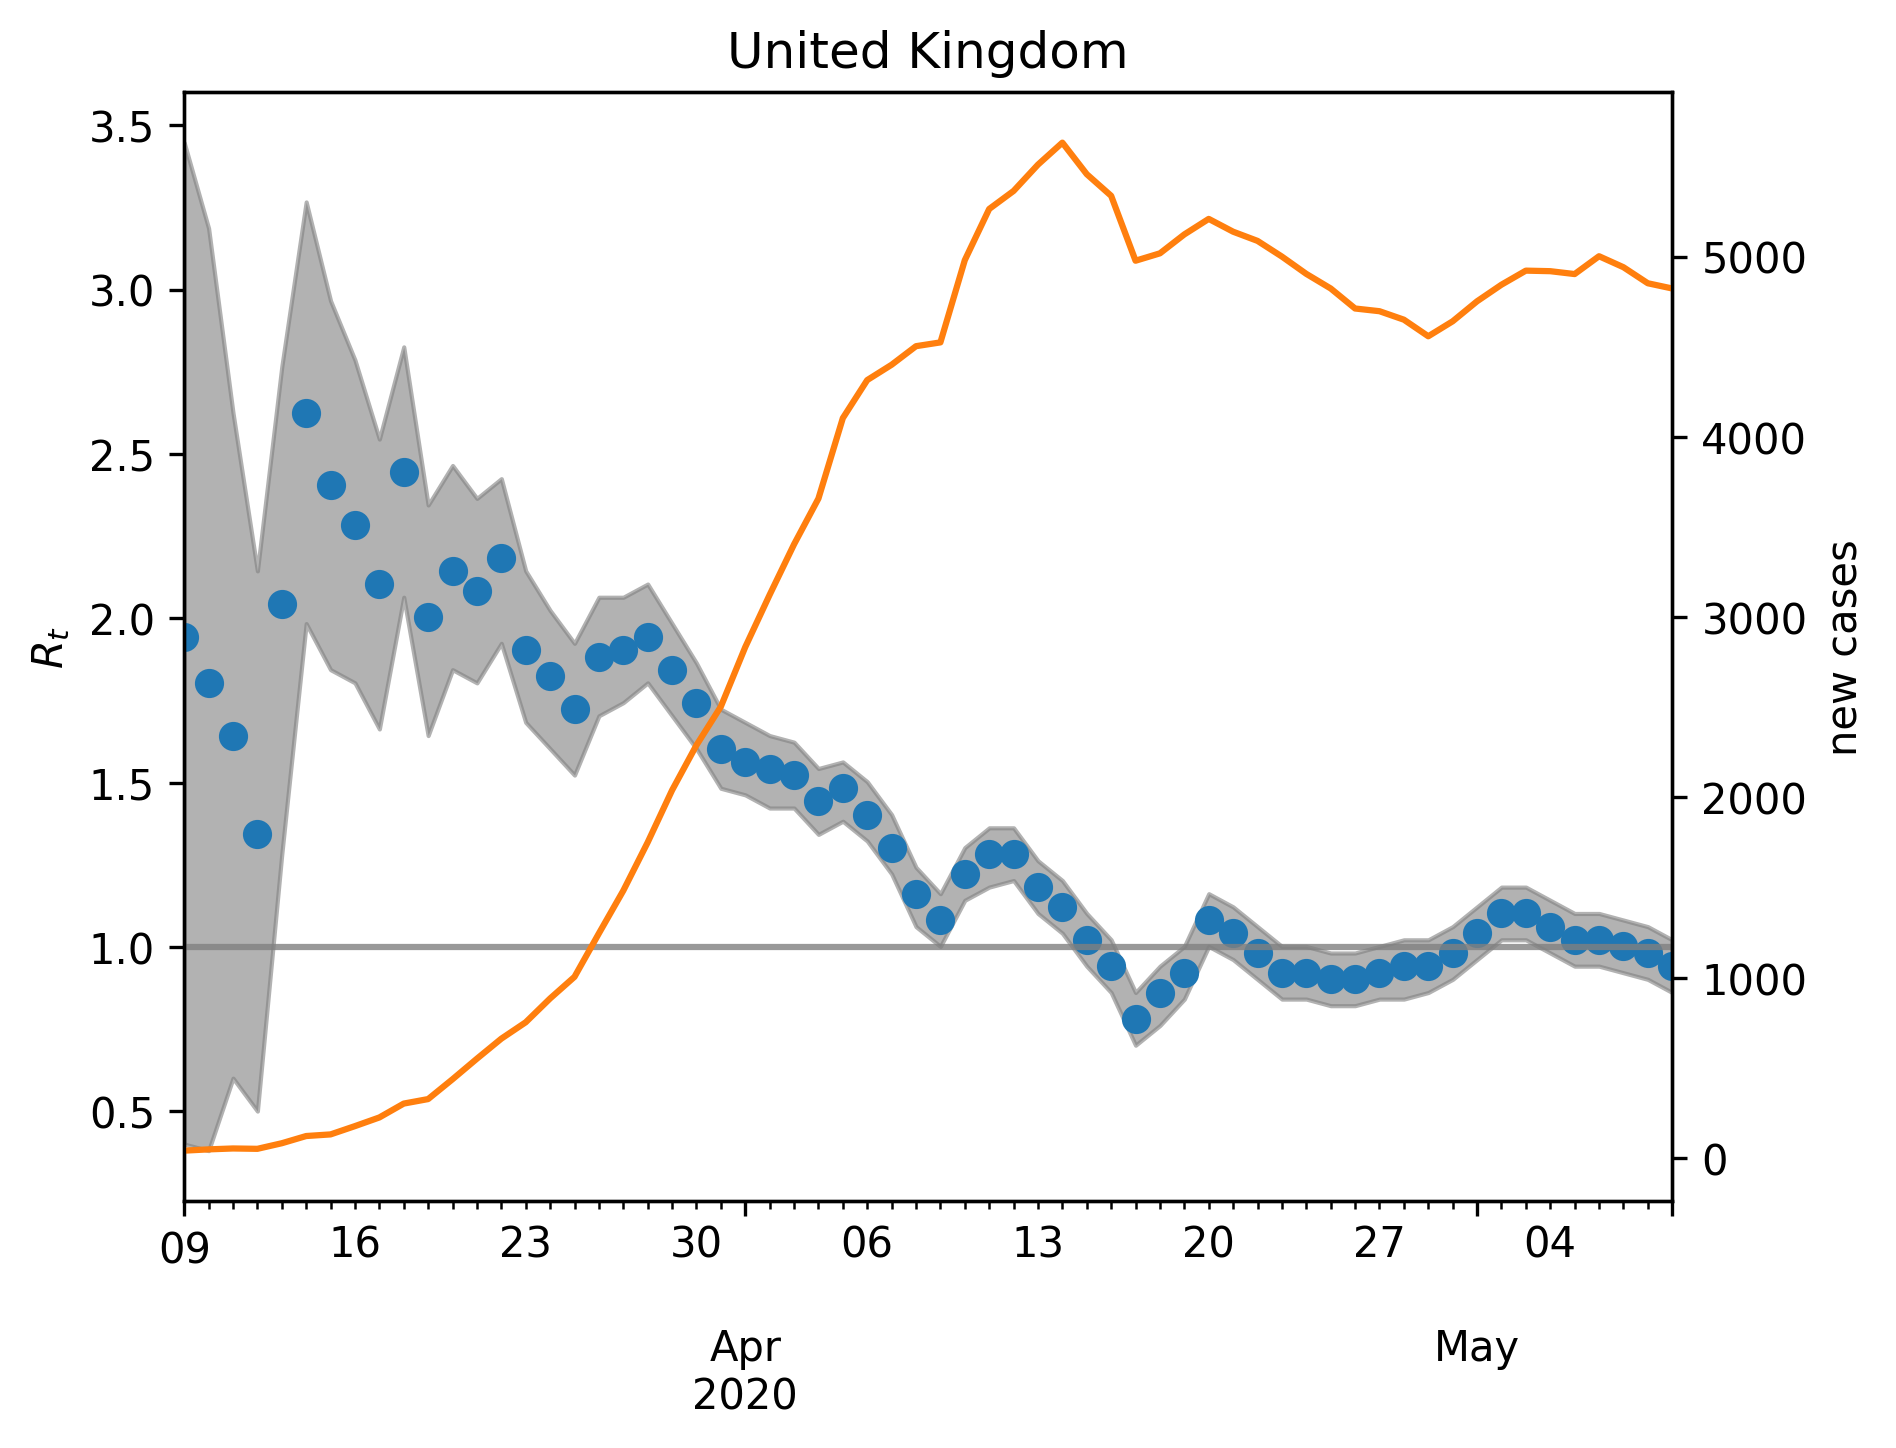

Source data for this figure (header and first rows):
, median, lower, upper, cases, one
2020-03-09, 1.944, 0.4008, 3.447, 41.0, 1
2020-03-10, 1.804, 0.3808, 3.186, 48.0, 1
2020-03-11, 1.643, 0.6012, 2.625, 53.0, 1
2020-03-12, 1.343, 0.501, 2.144, 51.0, 1
2020-03-13, 2.044, 1.283, 2.766, 82.0, 1
2020-03-14, 2.625, 1.984, 3.267, 122.0, 1
2020-03-15, 2.405, 1.844, 2.966, 131.0, 1
2020-03-16, 2.285, 1.804, 2.786, 177.0, 1
2020-03-17, 2.104, 1.663, 2.545, 225.0, 1
2020-03-18, 2.445, 2.064, 2.826, 302.0, 1
2020-03-19, 2.004, 1.643, 2.345, 327.0, 1
2020-03-20, 2.144, 1.844, 2.465, 437.0, 1
2020-03-21, 2.084, 1.804, 2.365, 551.0, 1
2020-03-22, 2.184, 1.924, 2.425, 662.0, 1
2020-03-23, 1.904, 1.683, 2.144, 753.0, 1
2020-03-24, 1.824, 1.603, 2.024, 885.0, 1
2020-03-25, 1.723, 1.523, 1.924, 1005, 1
2020-03-26, 1.884, 1.703, 2.064, 1246, 1
2020-03-27, 1.904, 1.743, 2.064, 1483, 1
2020-03-28, 1.944, 1.804, 2.104, 1751, 1
2020-03-29, 1.844, 1.703, 1.984, 2040, 1
2020-03-30, 1.743, 1.603, 1.864, 2290, 1
2020-03-31, 1.603, 1.483, 1.723, 2504, 1
2020-04-01, 1.563, 1.463, 1.683, 2834, 1
2020-04-02, 1.543, 1.423, 1.643, 3124, 1
2020-04-03, 1.523, 1.423, 1.623, 3404, 1
2020-04-04, 1.443, 1.343, 1.543, 3658, 1
2020-04-05, 1.483, 1.383, 1.563, 4104, 1
2020-04-06, 1.403, 1.323, 1.503, 4315, 1
2020-04-07, 1.303, 1.222, 1.403, 4400, 1
2020-04-08, 1.162, 1.062, 1.242, 4503, 1
2020-04-09, 1.082, 1.002, 1.162, 4524, 1
2020-04-10, 1.222, 1.142, 1.303, 4980, 1
2020-04-11, 1.283, 1.182, 1.363, 5264, 1
2020-04-12, 1.283, 1.202, 1.363, 5364, 1
2020-04-13, 1.182, 1.102, 1.263, 5510, 1
2020-04-14, 1.122, 1.042, 1.202, 5632, 1
2020-04-15, 1.022, 0.9419, 1.102, 5457, 1
2020-04-16, 0.9419, 0.8617, 1.022, 5337, 1
2020-04-17, 0.7816, 0.7014, 0.8617, 4977, 1
2020-04-18, 0.8617, 0.7615, 0.9419, 5018, 1
2020-04-19, 0.9218, 0.8417, 1.002, 5123, 1
2020-04-20, 1.082, 1.002, 1.162, 5209, 1
2020-04-21, 1.042, 0.9619, 1.122, 5138, 1
2020-04-22, 0.982, 0.9018, 1.062, 5087, 1
2020-04-23, 0.9218, 0.8417, 1.002, 5000, 1
2020-04-24, 0.9218, 0.8417, 1.002, 4904, 1
2020-04-25, 0.9018, 0.8216, 0.982, 4823, 1
2020-04-26, 0.9018, 0.8216, 0.982, 4712, 1
2020-04-27, 0.9218, 0.8417, 1.002, 4697, 1
2020-04-28, 0.9419, 0.8417, 1.022, 4650, 1
2020-04-29, 0.9419, 0.8617, 1.022, 4558, 1
2020-04-30, 0.982, 0.9018, 1.062, 4641, 1
2020-05-01, 1.042, 0.9619, 1.122, 4752, 1
2020-05-02, 1.102, 1.022, 1.182, 4844, 1
2020-05-03, 1.102, 1.022, 1.182, 4922, 1
2020-05-04, 1.062, 0.982, 1.142, 4919, 1
2020-05-05, 1.022, 0.9419, 1.102, 4903, 1
2020-05-06, 1.022, 0.9419, 1.102, 5002, 1
2020-05-07, 1.002, 0.9218, 1.082, 4941, 1
... 2 more rows
